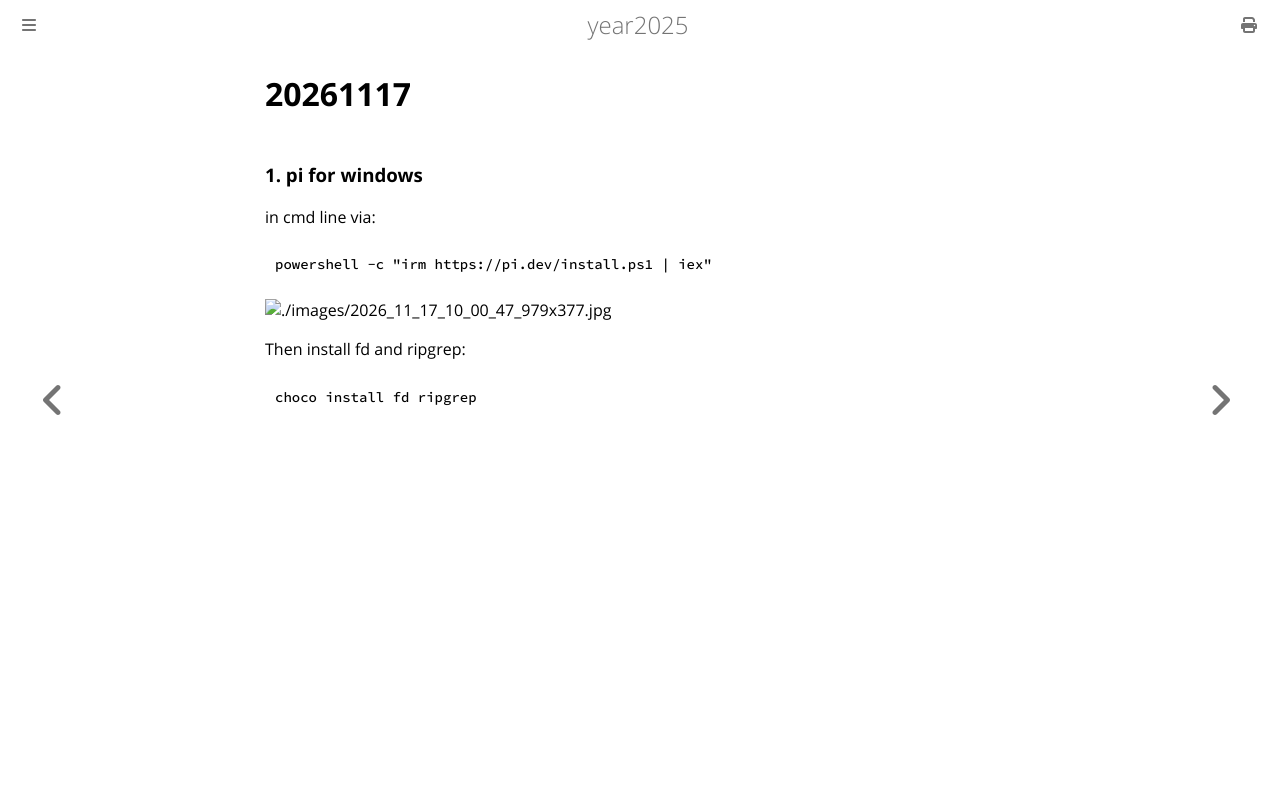

repository: purplepalmdash/Year2025 · page: 20261117.html · generator: mdbook

# 20261117
### 1. pi for windows
in cmd line via:    

```
powershell -c "irm https://pi.dev/install.ps1 | iex"
```

![./images/2026_11_17_10_00_47_979x377.jpg](./images/2026_11_17_10_00_47_979x377.jpg)

Then install fd and ripgrep:     

```
choco install fd ripgrep
```
